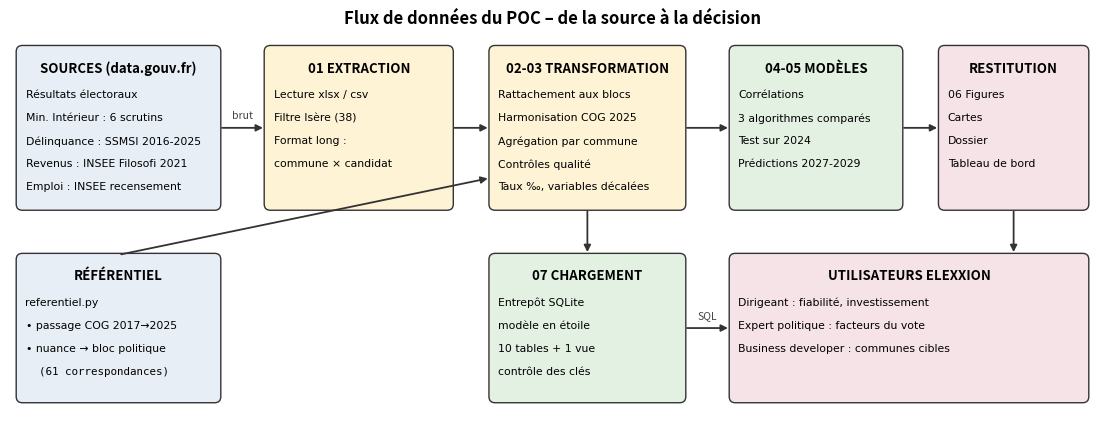

The script that saved this image: (Note: this script raises an exception after producing the figure.)
"""08 - Schémas du dossier : flux de données (ETL) et modèle en étoile de l'entrepôt."""
import matplotlib; matplotlib.use("Agg")
import matplotlib.pyplot as plt
from matplotlib.patches import FancyBboxPatch

def boite(ax, x, y, w, h, titre, lignes, coul):
    ax.add_patch(FancyBboxPatch((x, y), w, h, boxstyle="round,pad=0.02,rounding_size=0.08", fc=coul, ec="#333", lw=1))
    ax.text(x + w / 2, y + h - 0.18, titre, ha="center", va="top", fontsize=9.5, weight="bold")
    for i, l in enumerate(lignes):
        ax.text(x + 0.1, y + h - 0.55 - i * 0.3, l, ha="left", va="top", fontsize=7.8, family="DejaVu Sans Mono" if "│" in l or l.startswith(("PK", "FK", " ")) else "DejaVu Sans")

def fleche(ax, x1, y1, x2, y2, txt=""):
    ax.annotate("", (x2, y2), (x1, y1), arrowprops=dict(arrowstyle="-|>", color="#333", lw=1.3))
    if txt:
        ax.text((x1 + x2) / 2, (y1 + y2) / 2 + 0.12, txt, ha="center", fontsize=7.5, color="#444")

# ---------- Flux de données ----------
fig, ax = plt.subplots(figsize=(14, 5.2)); ax.set_xlim(0, 14); ax.set_ylim(0, 5.2); ax.axis("off")
S, T, L, U = "#E8EEF6", "#FFF3D6", "#E3F1E3", "#F6E3E8"
boite(ax, 0.1, 2.9, 2.6, 2.1, "SOURCES (data.gouv.fr)", ["Résultats électoraux", "Min. Intérieur : 6 scrutins", "Délinquance : SSMSI 2016-2025", "Revenus : INSEE Filosofi 2021", "Emploi : INSEE recensement"], S)
boite(ax, 0.1, 0.4, 2.6, 1.9, "RÉFÉRENTIEL", ["referentiel.py", "• passage COG 2017→2025", "• nuance → bloc politique", "  (61 correspondances)"], S)
boite(ax, 3.3, 2.9, 2.4, 2.1, "01 EXTRACTION", ["Lecture xlsx / csv", "Filtre Isère (38)", "Format long :", "commune × candidat"], T)
boite(ax, 6.2, 2.9, 2.5, 2.1, "02-03 TRANSFORMATION", ["Rattachement aux blocs", "Harmonisation COG 2025", "Agrégation par commune", "Contrôles qualité", "Taux ‰, variables décalées"], T)
boite(ax, 6.2, 0.4, 2.5, 1.9, "07 CHARGEMENT", ["Entrepôt SQLite", "modèle en étoile", "10 tables + 1 vue", "contrôle des clés"], L)
boite(ax, 9.3, 2.9, 2.2, 2.1, "04-05 MODÈLES", ["Corrélations", "3 algorithmes comparés", "Test sur 2024", "Prédictions 2027-2029"], L)
boite(ax, 12.0, 2.9, 1.9, 2.1, "RESTITUTION", ["06 Figures", "Cartes", "Dossier", "Tableau de bord"], U)
boite(ax, 9.3, 0.4, 4.6, 1.9, "UTILISATEURS ELEXXION", ["Dirigeant : fiabilité, investissement", "Expert politique : facteurs du vote", "Business developer : communes cibles"], U)
fleche(ax, 2.7, 3.95, 3.3, 3.95, "brut")
fleche(ax, 5.7, 3.95, 6.2, 3.95)
fleche(ax, 1.4, 2.3, 6.2, 3.3, "")
fleche(ax, 7.45, 2.9, 7.45, 2.3, "")
fleche(ax, 8.7, 3.95, 9.3, 3.95)
fleche(ax, 11.5, 3.95, 12.0, 3.95)
fleche(ax, 12.95, 2.9, 12.95, 2.3)
fleche(ax, 8.7, 1.35, 9.3, 1.35, "SQL")
ax.set_title("Flux de données du POC – de la source à la décision", fontsize=12, weight="bold")
fig.savefig("figures/09_flux_donnees.png", dpi=160, bbox_inches="tight"); plt.close()

# ---------- Modèle en étoile ----------
fig, ax = plt.subplots(figsize=(13, 9.6)); ax.set_xlim(0, 13); ax.set_ylim(0, 9.6); ax.axis("off")
D, F, R = "#E8EEF6", "#FFF3D6", "#E3F1E3"
boite(ax, 4.9, 5.2, 3.2, 2.0, "dim_commune", ["PK code_commune", "   libelle", "   population_2025", "   logements_2025"], D)
boite(ax, 0.2, 5.2, 3.3, 2.0, "ref_passage_cog", ["PK code_ancien", "   libelle_ancien", "FK code_commune"], R)
boite(ax, 9.5, 5.2, 3.3, 2.0, "dim_scrutin", ["PK id_scrutin", "   type_scrutin", "   annee, tour", "   date_scrutin"], D)
boite(ax, 0.2, 2.6, 3.3, 2.1, "fait_delinquance", ["PK code_commune (FK)", "PK annee", "PK indicateur (FK)", "   taux_pour_mille", "   est_estime, population"], F)
boite(ax, 4.9, 2.6, 3.2, 2.1, "fait_resultat", ["PK code_commune (FK)", "PK id_scrutin (FK)", "PK code_bloc (FK)", "   voix"], F)
boite(ax, 9.5, 2.6, 3.3, 2.1, "fait_participation", ["PK code_commune (FK)", "PK id_scrutin (FK)", "   inscrits, votants", "   exprimes"], F)
boite(ax, 4.9, 7.6, 3.2, 1.6, "fait_socio_eco", ["PK code_commune (FK)", "PK millesime, indicateur", "   valeur, est_impute"], F)
boite(ax, 0.2, 0.1, 3.3, 1.9, "dim_indicateur_delinquance", ["PK indicateur", "   famille"], D)
boite(ax, 4.9, 0.1, 3.2, 1.9, "dim_bloc", ["PK code_bloc", "   libelle", "   ordre_affichage"], D)
boite(ax, 9.5, 0.1, 3.3, 1.9, "fait_prediction", ["PK code_commune (FK)", "PK annee_cible, code_bloc (FK)", "   part_predite, est_bloc_en_tete", "   type_scrutin, modele"], F)
boite(ax, 8.15, 0.1, 1.25, 1.9, "ref_nuance", ["PK code", "PK type", "FK bloc"], R)
for (x1, y1, x2, y2) in [(3.5, 6.2, 4.9, 6.2), (6.5, 4.7, 6.5, 5.2), (8.1, 4.2, 9.5, 5.6), (3.5, 4.2, 4.9, 5.6),
                         (6.5, 2.6, 6.5, 2.0), (1.85, 2.6, 1.85, 2.0), (11.15, 4.7, 11.15, 5.2), (8.1, 3.6, 9.5, 3.6),
                         (8.1, 6.2, 9.5, 6.2), (6.5, 7.6, 6.5, 7.2), (8.1, 5.4, 9.8, 2.0), (8.2, 1.0, 8.1, 1.0)]:
    ax.annotate("", (x2, y2), (x1, y1), arrowprops=dict(arrowstyle="-", color="#777", lw=1))
ax.text(6.5, 9.5, "Entrepôt de données Elexxion – modèle en étoile (bleu : dimensions · jaune : faits · vert : référentiels)",
        ha="center", fontsize=11, weight="bold")
fig.savefig("figures/10_modele_etoile.png", dpi=160, bbox_inches="tight"); plt.close()
print("ok")
